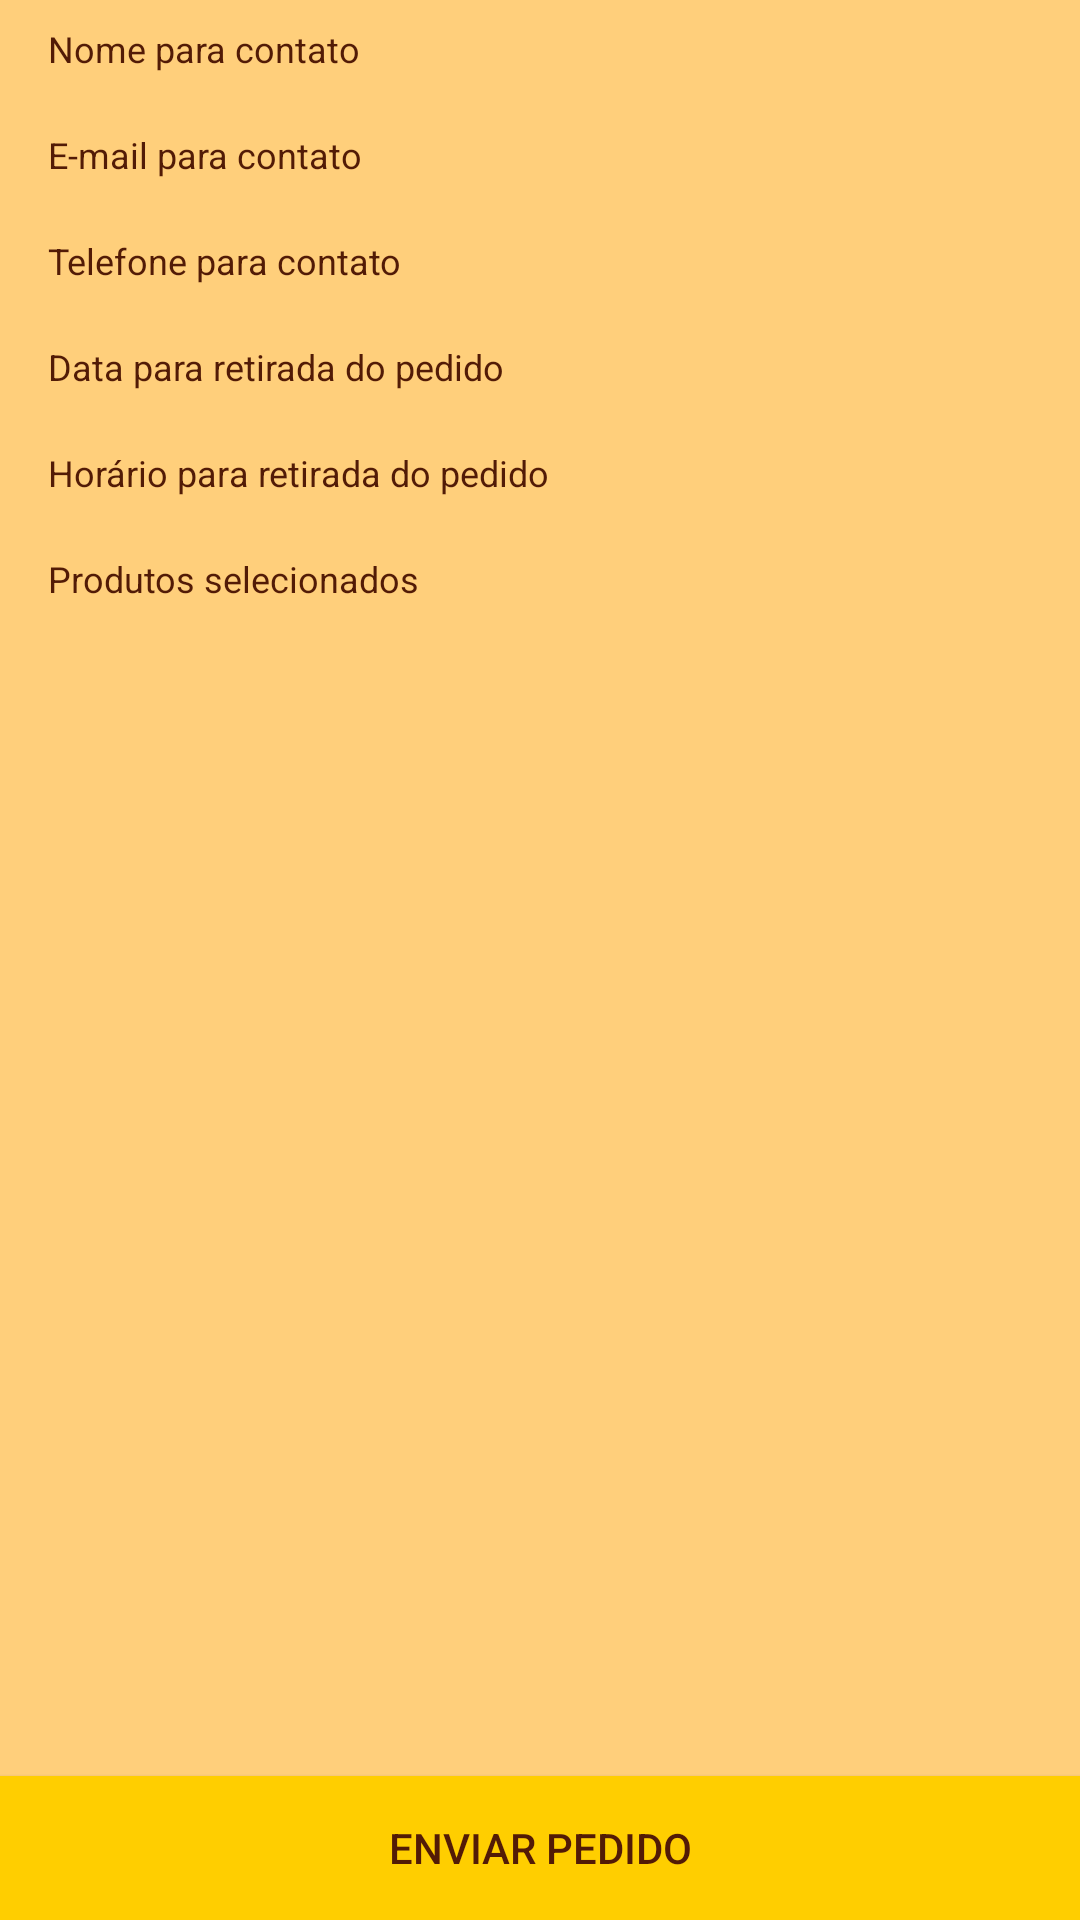

Layout XML and referenced resources for this Android screen:
<!-- AndroidManifest.xml: application theme AppTheme -->
<!-- res/layout/activity_order.xml -->
<?xml version="1.0" encoding="utf-8"?>

<FrameLayout xmlns:android="http://schemas.android.com/apk/res/android"
    xmlns:tools="http://schemas.android.com/tools"
    android:layout_width="match_parent"
    android:layout_height="match_parent"
    android:background="#FFCF7B"
    tools:context="com.project.emporiodopao.activities.OrderActivity">

    <LinearLayout
        android:id="@+id/txtLayout"
        android:layout_width="match_parent"
        android:layout_height="wrap_content"
        android:layout_margin="8dp"
        android:orientation="vertical"
        android:weightSum="1">

        <TextView
            android:id="@+id/cNameLabel"
            android:layout_width="match_parent"
            android:layout_height="wrap_content"
            android:layout_marginEnd="8dp"
            android:layout_marginStart="8dp"
            android:text="@string/client_name_label"
            android:textColor="#521b06"
            android:textSize="12sp" />

        <TextView
            android:id="@+id/tvName"
            android:layout_width="match_parent"
            android:layout_height="wrap_content"
            android:layout_marginEnd="8dp"
            android:layout_marginStart="8dp" />

        <TextView
            android:id="@+id/cMailLabel"
            android:layout_width="match_parent"
            android:layout_height="wrap_content"
            android:layout_marginEnd="8dp"
            android:layout_marginStart="8dp"
            android:text="@string/client_mail_label"
            android:textColor="#521b06"
            android:textSize="12sp" />

        <TextView
            android:id="@+id/tvMail"
            android:layout_width="match_parent"
            android:layout_height="wrap_content"
            android:layout_marginEnd="8dp"
            android:layout_marginStart="8dp" />

        <TextView
            android:id="@+id/cPhoneLabel"
            android:layout_width="match_parent"
            android:layout_height="wrap_content"
            android:layout_marginEnd="8dp"
            android:layout_marginStart="8dp"
            android:text="@string/client_phone_label"
            android:textColor="#521b06"
            android:textSize="12sp" />

        <TextView
            android:id="@+id/tvPhone"
            android:layout_width="match_parent"
            android:layout_height="wrap_content"
            android:layout_marginEnd="8dp"
            android:layout_marginStart="8dp" />

        <TextView
            android:id="@+id/orderDateLabel"
            android:layout_width="match_parent"
            android:layout_height="wrap_content"
            android:layout_marginEnd="8dp"
            android:layout_marginStart="8dp"
            android:text="@string/order_date_label"
            android:textColor="#521b06"
            android:textSize="12sp" />

        <TextView
            android:id="@+id/tvDate"
            android:layout_width="match_parent"
            android:layout_height="wrap_content"
            android:layout_marginEnd="8dp"
            android:layout_marginStart="8dp" />

        <TextView
            android:id="@+id/orderTimeLabel"
            android:layout_width="match_parent"
            android:layout_height="wrap_content"
            android:layout_marginEnd="8dp"
            android:layout_marginStart="8dp"
            android:text="@string/order_time_label"
            android:textColor="#521b06"
            android:textSize="12sp" />

        <TextView
            android:id="@+id/tvTime"
            android:layout_width="match_parent"
            android:layout_height="wrap_content"
            android:layout_marginEnd="8dp"
            android:layout_marginStart="8dp" />

        <TextView
            android:id="@+id/selProdLabel"
            android:layout_width="match_parent"
            android:layout_height="wrap_content"
            android:layout_marginBottom="8dp"
            android:layout_marginEnd="8dp"
            android:layout_marginStart="8dp"
            android:text="@string/selected_prod_label"
            android:textColor="#521b06"
            android:textSize="12sp" />

        <android.support.v7.widget.RecyclerView
            android:id="@+id/orders_list"
            android:layout_width="match_parent"
            android:layout_height="220dp"
            android:scrollbars="vertical"
            tools:layout_editor_absoluteX="8dp"
            tools:layout_editor_absoluteY="8dp" />

        <TextView
            android:id="@+id/totalValue"
            android:layout_width="match_parent"
            android:layout_height="wrap_content"
            android:layout_marginEnd="8dp"
            android:layout_marginStart="8dp"
            android:textColor="#521b06"
            android:textSize="18sp"
            android:textStyle="bold" />

    </LinearLayout>

    <Button
        android:id="@+id/send_btn"
        android:layout_width="match_parent"
        android:layout_height="wrap_content"
        android:layout_gravity="bottom"
        android:background="#FFCE00"
        android:text="@string/enviar_pedido"
        android:textColor="#521b06" />

</FrameLayout>
<!-- resources referenced by this layout -->
<resources>
  <string name="client_mail_label">E-mail para contato</string>
  <string name="client_name_label">Nome para contato</string>
  <string name="client_phone_label">Telefone para contato</string>
  <string name="enviar_pedido">Enviar pedido</string>
  <string name="order_date_label">Data para retirada do pedido</string>
  <string name="order_time_label">Horário para retirada do pedido</string>
  <string name="selected_prod_label">Produtos selecionados</string>
  <style name="AppTheme" parent="Theme.AppCompat.Light.DarkActionBar">
          
          <item name="colorPrimary">#521b06</item>
          <item name="colorPrimaryDark">#440505</item>
          <item name="colorAccent">@color/colorAccent</item>
      </style>
  <color name="colorAccent">#FF4081</color>
</resources>
